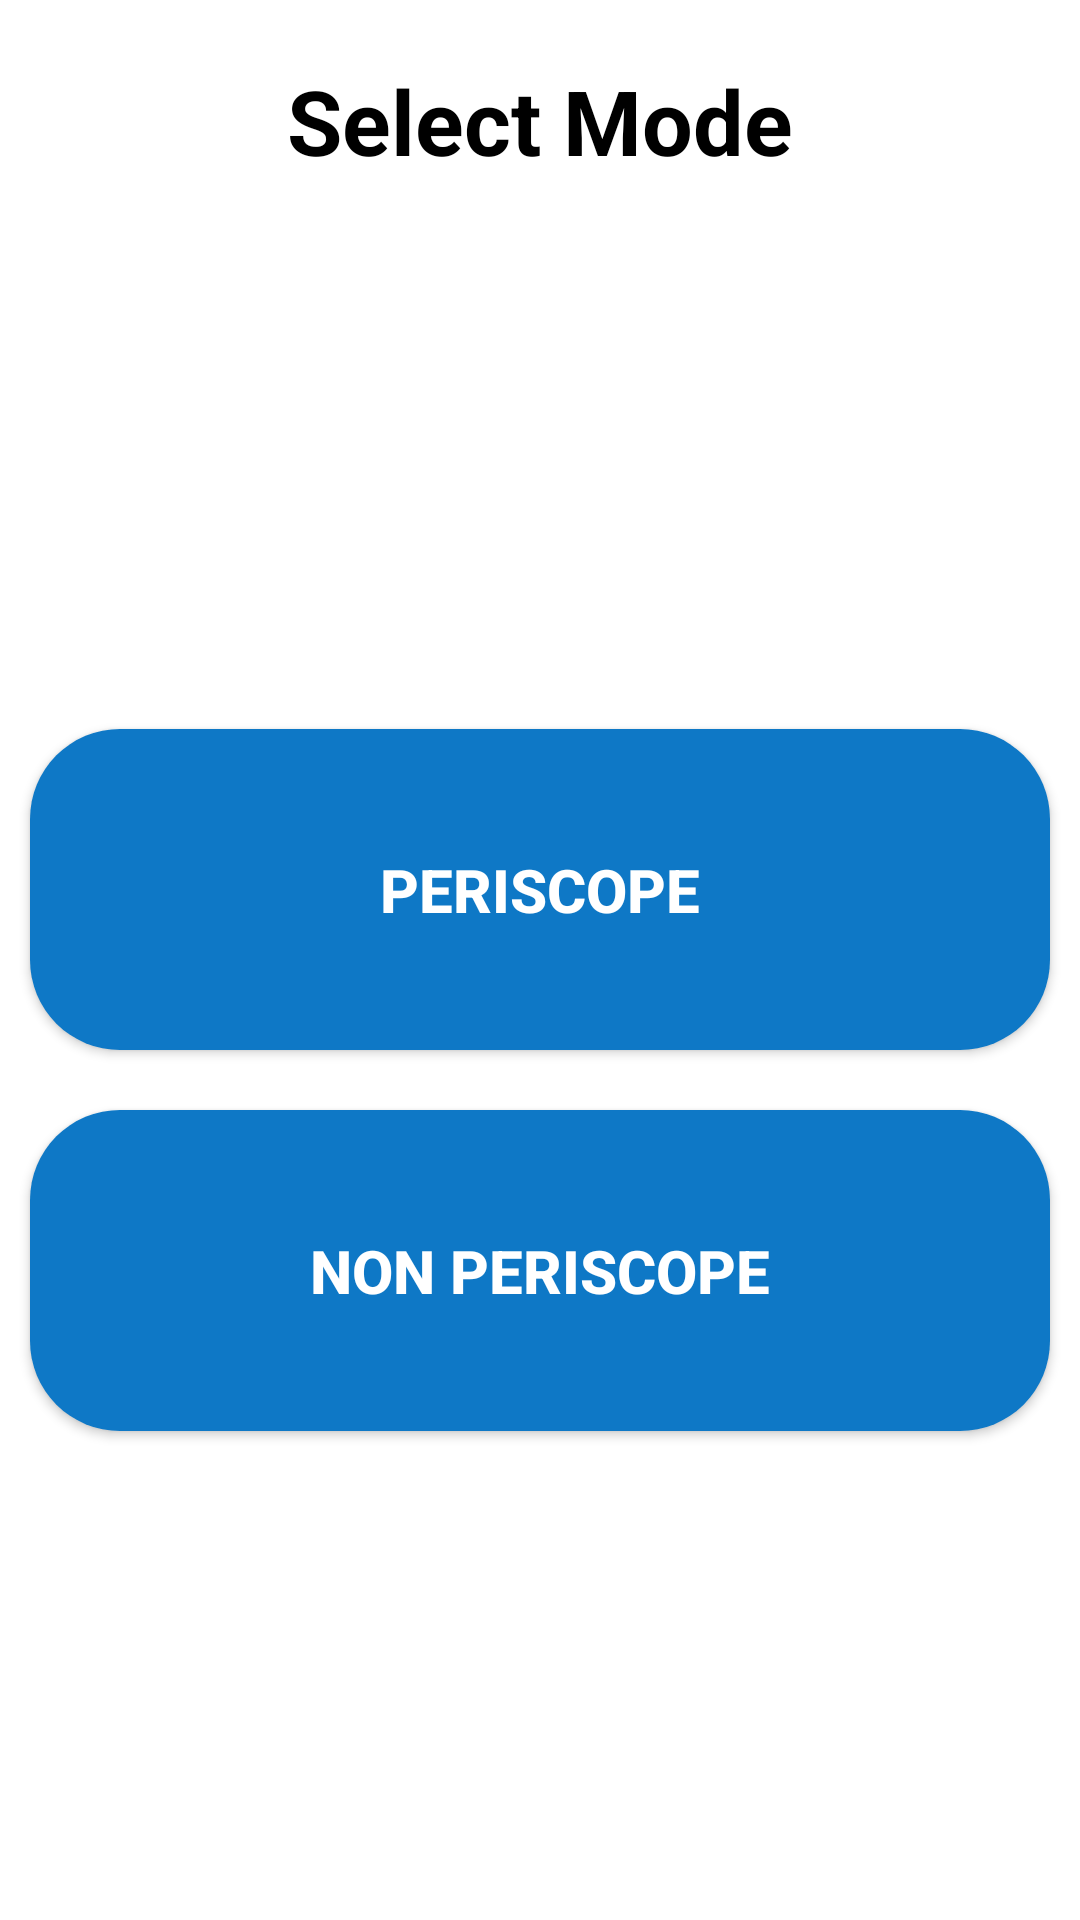

Write the Android layout XML for this screen, with the resource values it uses.
<!-- AndroidManifest.xml: application theme Theme.RemoteApp -->
<!-- res/layout/activity_segregated.xml -->
<?xml version="1.0" encoding="utf-8"?>
<RelativeLayout xmlns:android="http://schemas.android.com/apk/res/android"
    xmlns:app="http://schemas.android.com/apk/res-auto"
    xmlns:tools="http://schemas.android.com/tools"
    android:layout_width="match_parent"
    android:layout_height="match_parent"
    tools:context=".SegregatedActivity">

    <TextView
        android:layout_width="wrap_content"
        android:layout_height="wrap_content"
        android:id="@+id/sampleText"
        android:text="Select Mode"
        android:textStyle="bold"
        android:textSize="30dp"
        android:layout_alignParentTop="true"
        android:textColor="#000"
        android:layout_centerHorizontal="true"
        android:layout_marginTop="20dp"></TextView>

    <RelativeLayout
        android:layout_width="wrap_content"
        android:layout_height="match_parent"
        android:gravity="center"
        android:layout_below="@+id/sampleText">

        <Button
            android:layout_width="match_parent"
            android:layout_height="wrap_content"
            android:layout_marginHorizontal="10dp"
            android:text="PERISCOPE"
            android:id="@+id/periscope"
            android:textSize="20dp"
            android:textStyle="bold"
            android:textColor="#fff"
            android:background="@drawable/ovalbutton"
            android:paddingVertical="40dp"
            android:layout_marginVertical="20dp">
        </Button>

        <Button
            android:layout_width="match_parent"
            android:layout_height="wrap_content"
            android:layout_marginHorizontal="10dp"
            android:text="NON PERISCOPE"
            android:id="@+id/nonperiscope"
            android:textSize="20dp"
            android:textColor="#fff"
            android:background="@drawable/ovalbutton"
            android:textStyle="bold"
            android:layout_below="@+id/periscope"
            android:paddingVertical="40dp">
        </Button>
    </RelativeLayout>
</RelativeLayout>
<!-- resources referenced by this layout -->
<resources>
  <!-- drawable ovalbutton (drawable-v24) -->
  <?xml version="1.0" encoding="utf-8"?>
  <shape xmlns:android="http://schemas.android.com/apk/res/android"
      android:shape="rectangle">
      <corners
          android:bottomLeftRadius="30dp"
          android:bottomRightRadius="30dp"
          android:radius="60dp"
          android:topLeftRadius="30dp"
          android:topRightRadius="30dp" />
  
      <solid
          android:color="#0E78C6" />
  
      <padding
          android:bottom="0dp"
          android:left="0dp"
          android:right="0dp"
          android:top="0dp" />
  
      <size
          android:height="60dp"
          android:width="270dp" />
  </shape>
  <style name="Theme.RemoteApp" parent="Theme.MaterialComponents.DayNight.DarkActionBar">
          
          <item name="colorPrimary">@color/purple_500</item>
          <item name="colorPrimaryVariant">@color/purple_700</item>
          <item name="colorOnPrimary">@color/white</item>
          
          <item name="colorSecondary">@color/teal_200</item>
          <item name="colorSecondaryVariant">@color/teal_700</item>
          <item name="colorOnSecondary">@color/black</item>
          
          <item name="android:statusBarColor" tools:targetApi="l">?attr/colorPrimaryVariant</item>
          
      </style>
  <color name="purple_500">#0062a6</color>
  <color name="purple_700">#77bfff</color>
  <color name="white">#FFFFFFFF</color>
  <color name="teal_200">#FF03DAC5</color>
  <color name="teal_700">#FF018786</color>
  <color name="black">#212026</color>
</resources>
